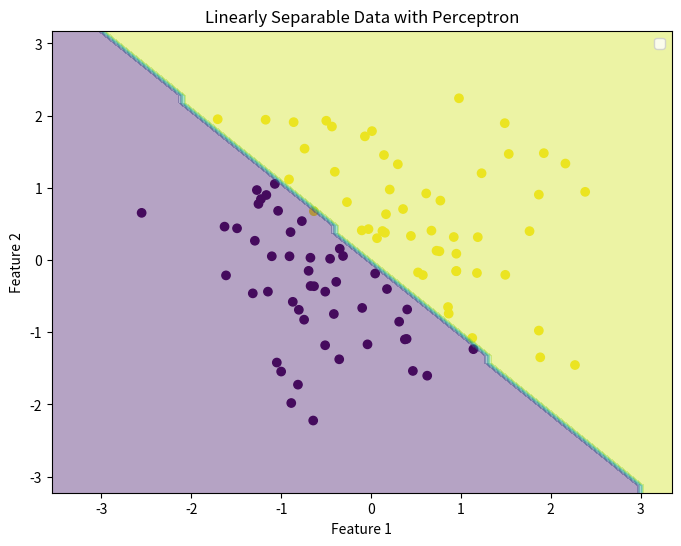
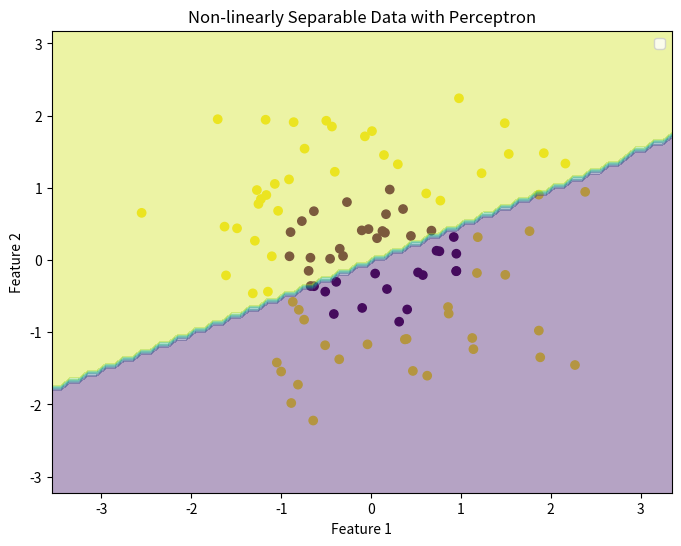

These figures' Python source, in order:
import numpy as np
import matplotlib.pyplot as plt

class Perceptron:
    def __init__(self, learning_rate=0.1, n_iters=100):
        self.lr = learning_rate
        self.n_iters = n_iters
        self.weights = None
        self.bias = None

    def fit(self, X, y):
        n_samples, n_features = X.shape

        # Initialize weights and bias to zeros
        self.weights = np.zeros(n_features)
        self.bias = 0

        for _ in range(self.n_iters):
            for idx, x_i in enumerate(X):
                linear_output = np.dot(x_i, self.weights) + self.bias
                y_predicted = self._activation(linear_output)

                # Update weights and bias
                update = self.lr * (y[idx] - y_predicted)
                self.weights += update * x_i
                self.bias += update

    def predict(self, X):
        linear_output = np.dot(X, self.weights) + self.bias
        y_predicted = self._activation(linear_output)
        return y_predicted

    def _activation(self, x):
        return np.where(x >= 0, 1, 0)

def generate_linearly_separable_data():
    # Generate linearly separable data
    np.random.seed(0)
    X = np.random.randn(100, 2)  # 100 samples, 2 features
    y = np.where(X[:, 0] + X[:, 1] > 0, 1, 0)  # Linear boundary
    return X, y

def generate_non_linearly_separable_data():
    # Generate non-linearly separable data
    np.random.seed(0)
    X = np.random.randn(100, 2)  # 100 samples, 2 features
    y = np.where(X[:, 0]**2 + X[:, 1]**2 > 1, 1, 0)  # Non-linear boundary (circle)
    return X, y

def generate_higher_dim_linearly_separable_data():
    # Generate linearly separable data in higher dimensions
    np.random.seed(0)
    X = np.random.randn(100, 3)  # 100 samples, 3 features (3D)
    # Generate a linear boundary in 3D
    y = np.where(X[:, 0] + X[:, 1] + X[:, 2] > 0, 1, 0)
    return X, y

def plot_data_with_decision_boundary(X, y, model, title):
    # Plot the dataset and decision boundary
    plt.figure(figsize=(8, 6))
    plt.scatter(X[:, 0], X[:, 1], c=y)
    
    # Plot decision boundary
    x1_min, x1_max = X[:, 0].min() - 1, X[:, 0].max() + 1
    x2_min, x2_max = X[:, 1].min() - 1, X[:, 1].max() + 1
    xx1, xx2 = np.meshgrid(np.arange(x1_min, x1_max, 0.1), np.arange(x2_min, x2_max, 0.1))
    Z =    np.c_[xx1.ravel(), xx2.ravel()]
    Z = model.predict(np.c_[xx1.ravel(), xx2.ravel()])
    Z = Z.reshape(xx1.shape)
    plt.contourf(xx1, xx2, Z, alpha=0.4)
    plt.title(title)
    plt.xlabel('Feature 1')
    plt.ylabel('Feature 2')
    plt.legend(loc='best')
    plt.show()

# 1. Linearly Separable 2D Data
X_linear, y_linear = generate_linearly_separable_data()
perceptron_linear = Perceptron()
perceptron_linear.fit(X_linear, y_linear)
plot_data_with_decision_boundary(X_linear, y_linear, perceptron_linear, title='Linearly Separable Data with Perceptron')

# 2. Non-linearly Separable 2D Data
X_non_linear, y_non_linear = generate_non_linearly_separable_data()
perceptron_non_linear = Perceptron()
perceptron_non_linear.fit(X_non_linear, y_non_linear)
plot_data_with_decision_boundary(X_non_linear, y_non_linear, perceptron_non_linear, title='Non-linearly Separable Data with Perceptron')

# 3. Higher-dimensional Linearly Separable Data (3D)
X_higher_dim, y_higher_dim = generate_higher_dim_linearly_separable_data()
perceptron_higher_dim = Perceptron()
perceptron_higher_dim.fit(X_higher_dim, y_higher_dim)

# Since we cannot visualize 3D decision boundary directly, we can print the model's weights
print("Weights for Higher-dimensional Linearly Separable Data:")
print("Feature 1 Weight:", perceptron_higher_dim.weights[0])
print("Feature 2 Weight:", perceptron_higher_dim.weights[1])
print("Feature 3 Weight:", perceptron_higher_dim.weights[2])

# Optionally, we can predict and print the accuracy for higher-dimensional data
y_pred_higher_dim = perceptron_higher_dim.predict(X_higher_dim)
accuracy_higher_dim = np.mean(y_pred_higher_dim == y_higher_dim)
print("Accuracy on Higher-dimensional Data:", accuracy_higher_dim)

